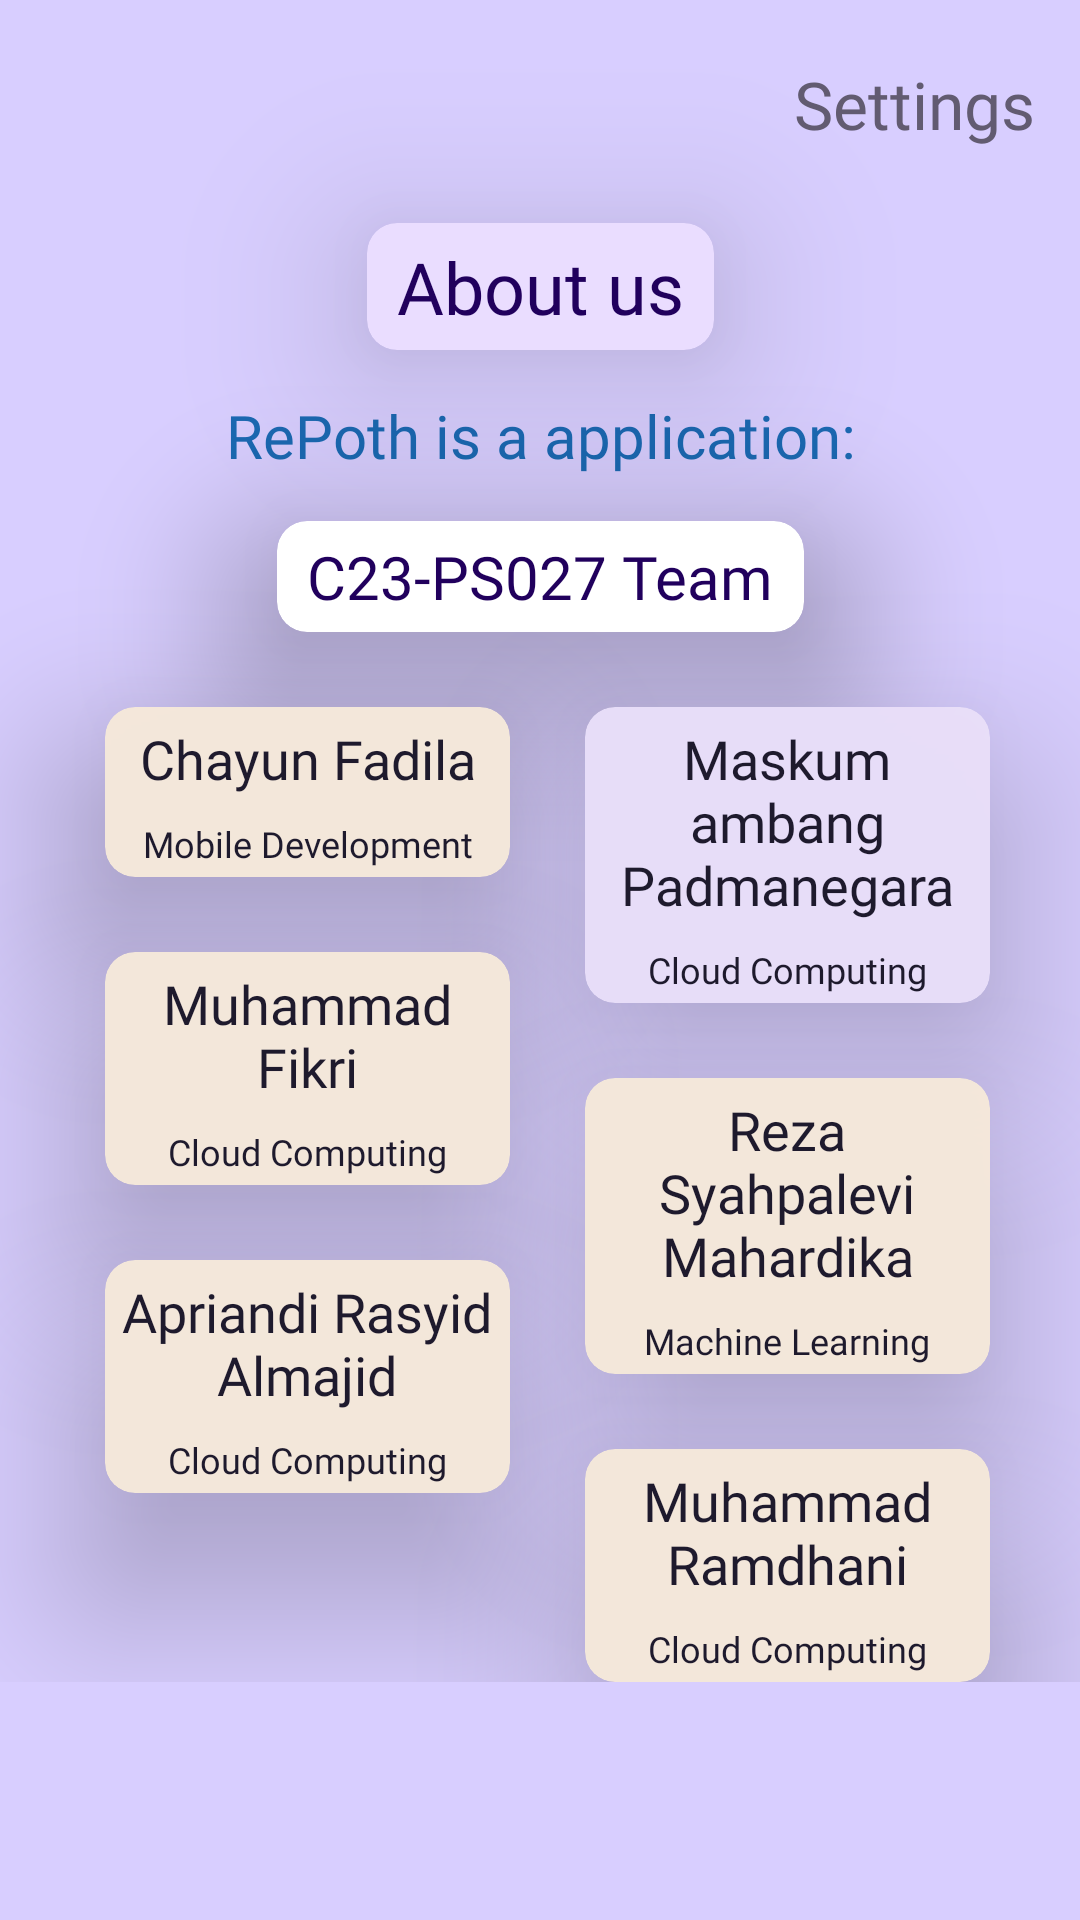

This screen was rendered from an Android layout file. Write that file and the resources it references.
<!-- AndroidManifest.xml: application theme Theme.RePoth -->
<!-- res/layout/fragment_settings.xml -->
<?xml version="1.0" encoding="utf-8"?>
<ScrollView xmlns:android="http://schemas.android.com/apk/res/android"
    xmlns:app="http://schemas.android.com/apk/res-auto"
    xmlns:tools="http://schemas.android.com/tools"

    android:background="@color/onboarding_bg_color"
    android:orientation="vertical"
    android:layout_width="match_parent"
    android:layout_height="match_parent">

    <androidx.constraintlayout.widget.ConstraintLayout
        android:layout_width="match_parent"
        android:layout_height="wrap_content"
        tools:context=".ui.settings.CreditsActivity">
        <ImageView
            android:id="@+id/settings_page_intro_emoji_icon"
            style="@style/PageHeader.Emoji"

            app:layout_constraintEnd_toStartOf="@id/settings_page_intro_text"
            app:layout_constraintTop_toTopOf="parent"

            android:contentDescription="@string/settings_emoji_desc"

            android:src="@drawable/settings_emoji_icon" />

        <TextView
            android:id="@+id/settings_page_intro_text"
            style="@style/PageHeader.Text"

            android:text="@string/settings_page_header"

            app:layout_constraintEnd_toEndOf="parent"
            app:layout_constraintTop_toTopOf="parent"
            />
        <androidx.cardview.widget.CardView
            android:id="@+id/settings_part_1"
            style="@style/Card.Settings"

            app:cardBackgroundColor="?attr/colorPrimaryContainer"

            app:layout_constraintTop_toBottomOf="@id/settings_page_intro_text"
            app:layout_constraintStart_toStartOf="parent"
            app:layout_constraintEnd_toEndOf="parent">

            <TextView
                android:text="@string/credits_part_1_intro"

                style="@style/CardText.SettingsPart"/>

        </androidx.cardview.widget.CardView>

        <TextView
            android:id="@+id/settings_text_1"

            style="@style/SettingsText.Header"
            android:text="@string/settings_text_1"

            app:layout_constraintTop_toBottomOf="@id/settings_part_1"
            app:layout_constraintStart_toStartOf="parent"
            app:layout_constraintEnd_toEndOf="parent"/>

        <androidx.cardview.widget.CardView
            android:id="@+id/settings_text_2_card"
            style="@style/Card.Settings.PartIntro"

            app:layout_constraintTop_toBottomOf="@id/settings_text_1"
            app:layout_constraintStart_toStartOf="parent"
            app:layout_constraintEnd_toEndOf="parent">

            <TextView
                android:id="@+id/settings_text_2"

                style="@style/CardText.SettingsPart.SmallText"

                android:text="@string/settings_text_2" />

        </androidx.cardview.widget.CardView>

        <androidx.cardview.widget.CardView
            android:id="@+id/team_member_1_card"
            style="@style/Card.Settings.Creator.Left.Android"

            app:layout_constraintTop_toBottomOf="@id/settings_text_2_card"
            app:layout_constraintStart_toStartOf="parent"
            app:layout_constraintEnd_toStartOf="@id/half_content_guideline">

            <LinearLayout
                android:layout_width="match_parent"
                android:layout_height="match_parent"
                android:orientation="vertical">

                <TextView
                    android:id="@+id/member_1_txt"

                    style="@style/CardText.Settings"

                    android:text="@string/team_member_1"/>

                <TextView
                    android:id="@+id/member_1_text_jobdesc"
                    style="@style/CardText.Settings.LowerText"

                    android:text="@string/md_learning_path" />
            </LinearLayout>

        </androidx.cardview.widget.CardView>

        <androidx.cardview.widget.CardView
            android:id="@+id/team_member_2_card"
            style="@style/Card.Settings.Creator.Right.Cloud"

            app:cardBackgroundColor="?attr/colorSecondaryContainer"

            app:layout_constraintTop_toBottomOf="@id/settings_text_2_card"
            app:layout_constraintStart_toEndOf="@id/half_content_guideline"
            app:layout_constraintEnd_toEndOf="parent">

            <LinearLayout
                android:layout_width="match_parent"
                android:layout_height="match_parent"
                android:orientation="vertical">

                <TextView
                    android:id="@+id/member_2_txt"

                    style="@style/CardText.Settings"
                    android:text="@string/team_member_2"/>

                <TextView
                    android:id="@+id/member_2_text_jobdesc"
                    style="@style/CardText.Settings.LowerText"

                    android:text="@string/cc_learning_path" />
            </LinearLayout>

        </androidx.cardview.widget.CardView>

        <androidx.cardview.widget.CardView
            android:id="@+id/team_member_3_card"
            style="@style/Card.Settings.Creator.Left.Cloud"

            app:layout_constraintTop_toBottomOf="@id/team_member_1_card"
            app:layout_constraintStart_toStartOf="parent"
            app:layout_constraintEnd_toStartOf="@id/half_content_guideline">

            <LinearLayout
                android:layout_width="match_parent"
                android:layout_height="match_parent"
                android:orientation="vertical">

                <TextView
                    android:id="@+id/member_3_txt"
                    style="@style/CardText.Settings"
                    android:text="@string/team_member_3"/>

                <TextView
                    android:id="@+id/member_3_text_jobdesc"
                    style="@style/CardText.Settings.LowerText"

                    android:text="@string/cc_learning_path" />
            </LinearLayout>

        </androidx.cardview.widget.CardView>

        <androidx.cardview.widget.CardView
            android:id="@+id/team_member_4_card"
            style="@style/Card.Settings.Creator.Right.Ai"

            app:layout_constraintTop_toBottomOf="@id/team_member_2_card"
            app:layout_constraintStart_toEndOf="@id/half_content_guideline"
            app:layout_constraintEnd_toEndOf="parent">

            <LinearLayout
                android:layout_width="match_parent"
                android:layout_height="match_parent"
                android:orientation="vertical">

                <TextView
                    android:id="@+id/member_4_txt"
                    style="@style/CardText.Settings"
                    android:text="@string/team_member_4"/>

                <TextView
                    android:id="@+id/member_4_text_jobdesc"
                    style="@style/CardText.Settings.LowerText"

                    android:text="@string/ml_learning_path"/>
            </LinearLayout>

        </androidx.cardview.widget.CardView>

        <androidx.cardview.widget.CardView
            android:id="@+id/team_member_5_card"
            style="@style/Card.Settings.Creator.Left.Ai"

            app:layout_constraintTop_toBottomOf="@id/team_member_3_card"
            app:layout_constraintStart_toStartOf="parent"
            app:layout_constraintEnd_toStartOf="@id/half_content_guideline">

            <LinearLayout
                android:layout_width="match_parent"
                android:layout_height="match_parent"
                android:orientation="vertical">

                <TextView
                    android:id="@+id/member_5_txt"
                    style="@style/CardText.Settings"
                    android:text="@string/team_member_5"/>

                <TextView
                    android:id="@+id/member_5_text_jobdesc"
                    style="@style/CardText.Settings.LowerText"

                    android:text="@string/cc_learning_path"/>
            </LinearLayout>

        </androidx.cardview.widget.CardView>

        <androidx.cardview.widget.CardView
            android:id="@+id/team_member_6_card"
            style="@style/Card.Settings.Creator.Right.Ai"

            app:layout_constraintTop_toBottomOf="@id/team_member_4_card"
            app:layout_constraintStart_toEndOf="@id/half_content_guideline"
            app:layout_constraintEnd_toEndOf="parent">

            <LinearLayout
                android:layout_width="match_parent"
                android:layout_height="match_parent"
                android:orientation="vertical">

                <TextView
                    android:id="@+id/member_6_txt"
                    style="@style/CardText.Settings"
                    android:text="@string/team_member_6"/>

                <TextView
                    android:id="@+id/member_6_text_jobdesc"
                    style="@style/CardText.Settings.LowerText"

                    android:text="@string/cc_learning_path"/>
            </LinearLayout>

        </androidx.cardview.widget.CardView>


        <androidx.constraintlayout.widget.Guideline
            android:id="@+id/half_content_guideline"
            android:layout_width="wrap_content"
            android:layout_height="wrap_content"
            android:orientation="vertical"

            app:layout_constraintGuide_percent="0.5"/>
    </androidx.constraintlayout.widget.ConstraintLayout>

</ScrollView>
<!-- resources referenced by this layout -->
<resources>
  <color name="onboarding_bg_color">#D8CEFF</color>
  <string name="cc_learning_path">Cloud Computing</string>
  <string name="credits_part_1_intro">About us</string>
  <string name="md_learning_path">Mobile Development</string>
  <string name="ml_learning_path">Machine Learning</string>
  <string name="settings_emoji_desc">Raising hands</string>
  <string name="settings_page_header">Settings</string>
  <string name="settings_text_1">RePoth is a application:</string>
  <string name="settings_text_2">C23-PS027 Team</string>
  <string name="team_member_1">Chayun Fadila</string>
  <string name="team_member_2">Maskumambang Padmanegara</string>
  <string name="team_member_3">Muhammad Fikri</string>
  <string name="team_member_4">Reza Syahpalevi Mahardika</string>
  <string name="team_member_5">Apriandi Rasyid Almajid</string>
  <string name="team_member_6">Muhammad Ramdhani</string>
  <style name="Card.Settings.Creator.Left.Ai">
          <item name="cardBackgroundColor">@color/bg_soft_brown</item>
      </style>
  <style name="Card.Settings.Creator.Left.Android">
          <item name="cardBackgroundColor">@color/bg_soft_brown</item>
      </style>
  <style name="Card.Settings.Creator.Left.Cloud">
          <item name="cardBackgroundColor">@color/bg_soft_brown</item>
      </style>
  <style name="Card.Settings.Creator.Right.Ai">
          <item name="cardBackgroundColor">@color/bg_soft_brown</item>
      </style>
  <style name="Card.Settings.Creator.Right.Cloud">
          <item name="cardBackgroundColor">@color/bg_soft_brown</item>
      </style>
  <style name="Card.Settings.PartIntro">
          <item name="android:layout_marginStart">15dp</item>
          <item name="android:layout_marginEnd">15dp</item>
          <item name="android:layout_marginTop">15dp</item>
          <item name="android:layout_marginBottom">0dp</item>
      </style>
  <style name="CardText.Settings">
          <item name="android:layout_margin">5dp</item>
          <item name="android:textColor">?attr/colorOnSecondaryContainer</item>
          <item name="android:textSize">18sp</item>
          <item name="android:textAlignment">center</item>
          <item name="android:layout_gravity">center</item>
      </style>
  <style name="CardText.Settings.LowerText">
          <item name="android:layout_margin">3dp</item>
          <item name="android:fontFamily">@font/poppins_regular</item>
          <item name="android:textSize">12sp</item>
      </style>
  <style name="CardText.SettingsPart.SmallText">
          <item name="android:layout_width">wrap_content</item>
          <item name="android:layout_height">wrap_content</item>
          <item name="android:fontFamily">@font/poppins_black</item>
          <item name="android:textSize">20sp</item>
      </style>
  <style name="PageHeader.Emoji">
          <item name="android:layout_width">35dp</item>
          <item name="android:layout_height">35dp</item>
      </style>
  <style name="PageHeader.Text">
          <item name="android:fontFamily">@font/poppins_semibold</item>
          <item name="android:textSize">22sp</item>
  
          <item name="android:textColor">?attr/colorSecondary</item>
          <item name="android:layout_gravity">center_vertical</item>
      </style>
  <style name="Theme.RePoth" parent="Base.Theme.RePoth">
  
      </style>
  <color name="bg_soft_brown">#F4E8DA</color>
  <style name="Base.Theme.RePoth" parent="Theme.Material3.DayNight">
          
          <item name="colorPrimary">@color/blue_kai</item>
          <item name="toolbarStyle">@style/MyToolbar</item>
          <item name="background">@color/grey_light</item>
      </style>
  <color name="blue_kai">#1B69B3</color>
  <style name="MyToolbar" parent="Widget.MaterialComponents.Toolbar.Primary">
          <item name="elevationOverlayEnabled">true</item>
      </style>
  <color name="grey_light">#EEEEEE</color>
</resources>
